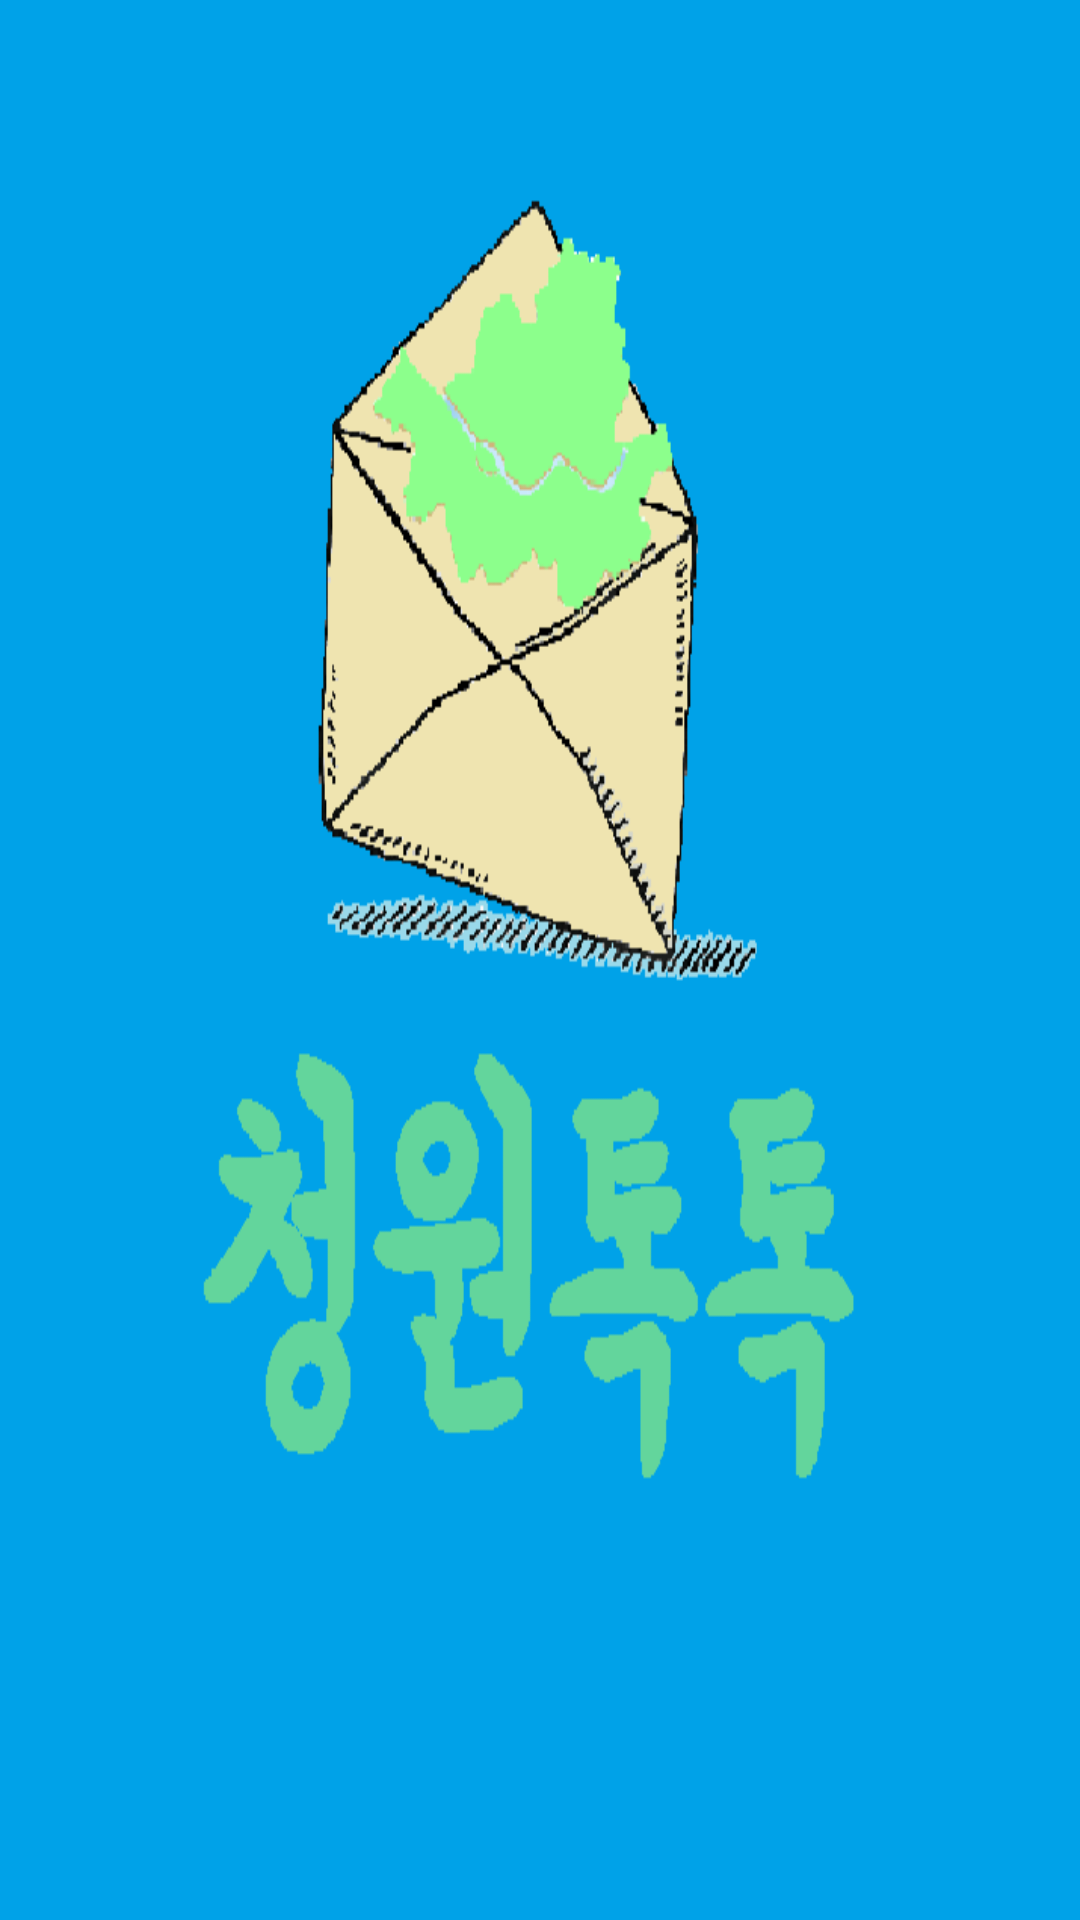

Here is an Android app screen rendered from its layout file. Give the layout XML and the strings, colors and styles it references.
<!-- AndroidManifest.xml: application theme AppTheme -->
<!-- res/layout/logo.xml -->
<?xml version="1.0" encoding="utf-8"?>
<LinearLayout xmlns:android="http://schemas.android.com/apk/res/android"
    android:layout_width="match_parent"
    android:layout_height="match_parent"
    android:background="@drawable/logos">

</LinearLayout>
<!-- resources referenced by this layout -->
<resources>
  <!-- drawable logos: png bitmap (drawable, 30755 bytes) -->
  <style name="AppTheme" parent="Theme.AppCompat.Light.DarkActionBar">
          
          <item name="colorPrimary">@color/colorPrimary</item>
          <item name="colorPrimaryDark">@color/colorPrimaryDark</item>
          <item name="colorAccent">@color/colorAccent</item>
          <item name="windowNoTitle">true</item>
          <item name="windowActionBar">false</item>
      </style>
  <color name="colorPrimary">#3F51B5</color>
  <color name="colorPrimaryDark">#303F9F</color>
  <color name="colorAccent">#FF4081</color>
</resources>
